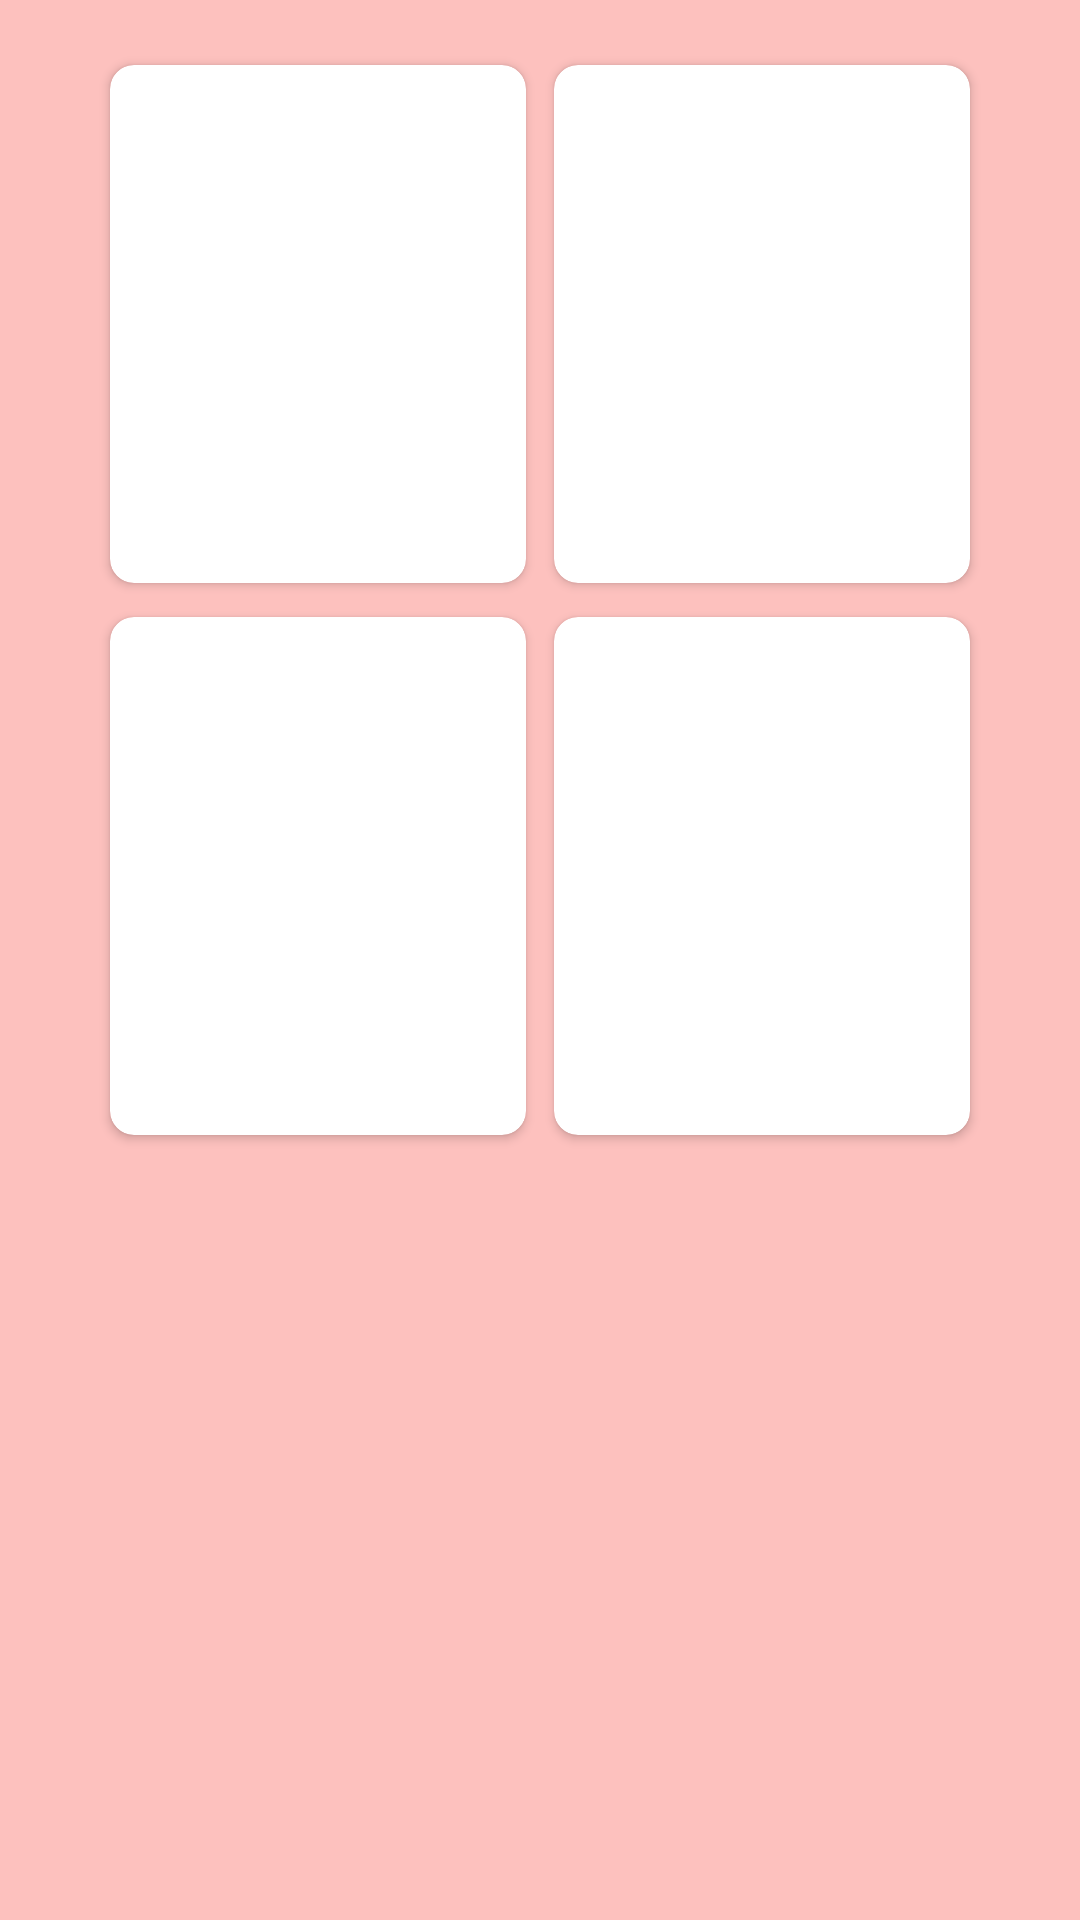

Here is an Android app screen rendered from its layout file. Give the layout XML and the strings, colors and styles it references.
<!-- AndroidManifest.xml: application theme AppTheme -->
<!-- res/layout/activity_main.xml -->
<?xml version="1.0" encoding="utf-8"?>
<android.support.constraint.ConstraintLayout xmlns:android="http://schemas.android.com/apk/res/android"
    xmlns:app="http://schemas.android.com/apk/res-auto"
    xmlns:tools="http://schemas.android.com/tools"
    android:layout_width="match_parent"
    android:layout_height="match_parent"
    android:background="@color/bg_activity"
    tools:context="besidev.sigavidsbogor.MainActivity">

    <GridLayout
        android:layout_width="0dp"
        android:layout_height="368dp"
        android:layout_marginEnd="32dp"
        android:layout_marginLeft="32dp"
        android:layout_marginRight="32dp"
        android:layout_marginStart="32dp"
        android:columnCount="2"
        android:rowCount="2"
        app:layout_constraintLeft_toLeftOf="parent"
        app:layout_constraintRight_toRightOf="parent"
        app:layout_constraintTop_toTopOf="parent"
        android:layout_marginTop="16dp">

        <android.support.v7.widget.CardView
            android:layout_columnWeight="1"
            android:layout_rowWeight="1"
            app:cardCornerRadius="8dp"
            app:cardUseCompatPadding="true"
            android:foreground="?android:attr/selectableItemBackground"
            android:clickable="true">
            <android.support.constraint.ConstraintLayout
                android:layout_width="match_parent"
                android:layout_height="match_parent">
                <ImageView
                    android:src="@drawable/ic_android_black_24dp"
                    android:layout_width="50dp"
                    android:layout_height="50dp"
                    android:layout_marginRight="8dp"
                    app:layout_constraintRight_toRightOf="parent"
                    android:layout_marginLeft="8dp"
                    app:layout_constraintLeft_toLeftOf="parent"
                    app:layout_constraintTop_toTopOf="parent"
                    android:layout_marginTop="8dp" />

            </android.support.constraint.ConstraintLayout>
        </android.support.v7.widget.CardView>

        <android.support.v7.widget.CardView
            android:layout_columnWeight="1"
            android:layout_rowWeight="1"
            app:cardCornerRadius="8dp"
            app:cardUseCompatPadding="true"
            android:foreground="?android:attr/selectableItemBackground"
            android:clickable="true">
            <android.support.constraint.ConstraintLayout
                android:layout_width="match_parent"
                android:layout_height="match_parent">
                <ImageView
                    android:src="@drawable/ic_android_black_24dp"
                    android:layout_width="50dp"
                    android:layout_height="50dp"
                    android:layout_marginRight="8dp"
                    app:layout_constraintRight_toRightOf="parent"
                    android:layout_marginLeft="8dp"
                    app:layout_constraintLeft_toLeftOf="parent"
                    app:layout_constraintTop_toTopOf="parent"
                    android:layout_marginTop="8dp" />

            </android.support.constraint.ConstraintLayout>
        </android.support.v7.widget.CardView>

        <android.support.v7.widget.CardView
            android:layout_columnWeight="1"
            android:layout_rowWeight="1"
            app:cardCornerRadius="8dp"
            app:cardUseCompatPadding="true"
            android:foreground="?android:attr/selectableItemBackground"
            android:clickable="true">
            <android.support.constraint.ConstraintLayout
                android:layout_width="match_parent"
                android:layout_height="match_parent">
                <ImageView
                    android:src="@drawable/ic_android_black_24dp"
                    android:layout_width="50dp"
                    android:layout_height="50dp"
                    android:layout_marginRight="8dp"
                    app:layout_constraintRight_toRightOf="parent"
                    android:layout_marginLeft="8dp"
                    app:layout_constraintLeft_toLeftOf="parent"
                    app:layout_constraintTop_toTopOf="parent"
                    android:layout_marginTop="8dp" />

            </android.support.constraint.ConstraintLayout>

        </android.support.v7.widget.CardView>

        <android.support.v7.widget.CardView
            android:layout_columnWeight="1"
            android:layout_rowWeight="1"
            app:cardCornerRadius="8dp"
            app:cardUseCompatPadding="true"
            android:foreground="?android:attr/selectableItemBackground"
            android:clickable="true">
            <android.support.constraint.ConstraintLayout
                android:layout_width="match_parent"
                android:layout_height="match_parent">
                <ImageView
                    android:src="@drawable/ic_android_black_24dp"
                    android:layout_width="50dp"
                    android:layout_height="50dp"
                    android:layout_marginRight="8dp"
                    app:layout_constraintRight_toRightOf="parent"
                    android:layout_marginLeft="8dp"
                    app:layout_constraintLeft_toLeftOf="parent"
                    app:layout_constraintTop_toTopOf="parent"
                    android:layout_marginTop="8dp" />

            </android.support.constraint.ConstraintLayout>

        </android.support.v7.widget.CardView>
    </GridLayout>

</android.support.constraint.ConstraintLayout>
<!-- resources referenced by this layout -->
<resources>
  <color name="bg_activity">#7dff867f</color>
  <style name="AppTheme" parent="Theme.AppCompat.Light.DarkActionBar">
          
          <item name="colorPrimary">@color/colorPrimary</item>
          <item name="colorPrimaryDark">@color/colorPrimaryDark</item>
          <item name="colorAccent">@color/colorAccent</item>
      </style>
  <color name="colorPrimary">#ff867f</color>
  <color name="colorPrimaryDark">#ff5252</color>
  <color name="colorAccent">#FF4081</color>
</resources>
